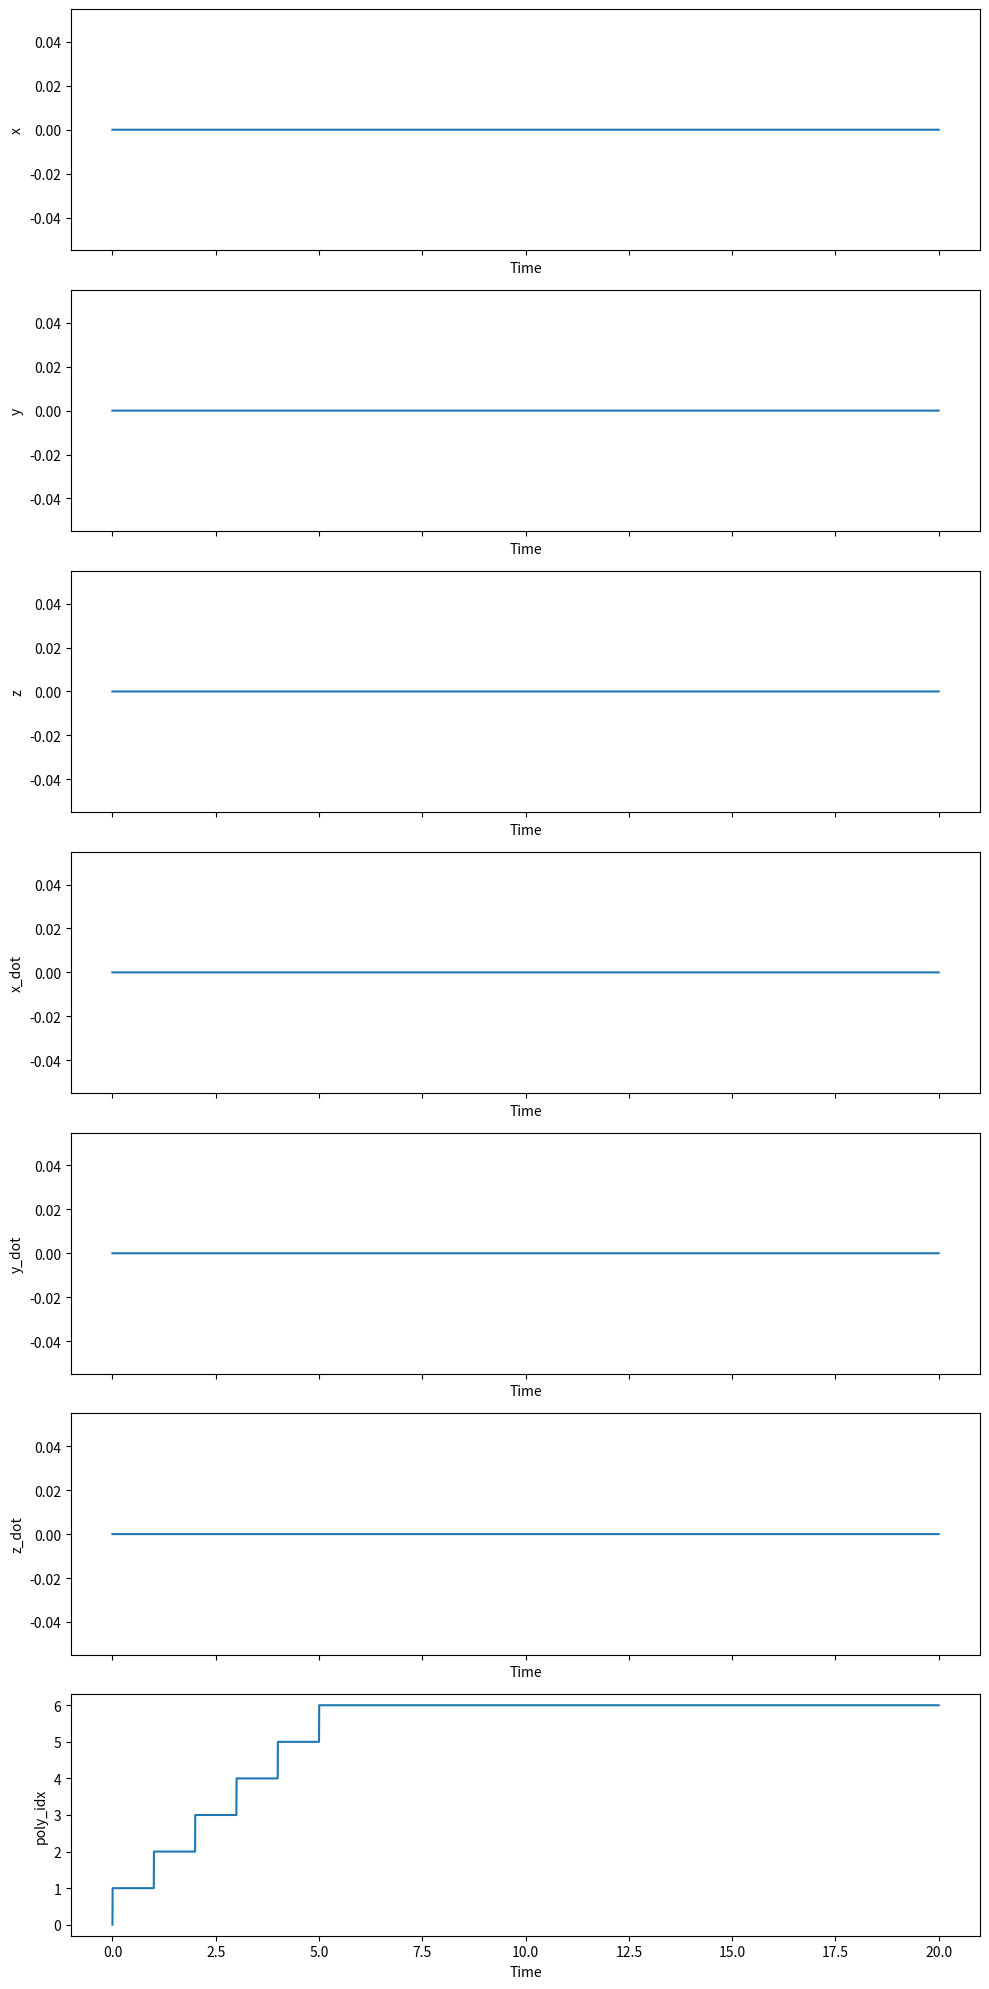

The matplotlib source for this figure:
import numpy as np

class WaypointTraj(object):
    """

    """
    def __init__(self, points):
        """
        This is the constructor for the Trajectory object. A fresh trajectory
        object will be constructed before each mission. For a waypoint
        trajectory, the input argument is an array of 3D destination
        coordinates. You are free to choose the times of arrival and the path
        taken between the points in any way you like.

        You should initialize parameters and pre-compute values such as
        polynomial coefficients here.

        Inputs:
            points, (N, 3) array of N waypoint coordinates in 3D
        """

        # STUDENT CODE HERE
        self.points = points
        self.velocity = 2.0
        self.line_segments = None
        self.segment_distances = None
        self.segment_directions = None
        self.segment_times = None
        self.cumulative_times = None

        if self.points.shape[0] > 1:
            self.points = np.insert(self.points, 0, points[0], axis=0)
            self.line_segments = np.diff(self.points, axis=0)
            self.segment_distances = np.linalg.norm(self.line_segments, axis=1)
            self.segment_directions = self.line_segments / self.segment_distances[:, np.newaxis]
            self.segment_times = self.segment_distances / self.velocity
            self.cumulative_times = np.cumsum(self.segment_times)
            assert self.cumulative_times.shape == (self.points.shape[0]-1, )


    def update(self, t):
        """
        Given the present time, return the desired flat output and derivatives.

        Inputs
            t, time, s
        Outputs
            flat_output, a dict describing the present desired flat outputs with keys
                x,        position, m
                x_dot,    velocity, m/s
                x_ddot,   acceleration, m/s**2
                x_dddot,  jerk, m/s**3
                x_ddddot, snap, m/s**4
                yaw,      yaw angle, rad
                yaw_dot,  yaw rate, rad/s
        """
        x        = np.zeros((3,))
        x_dot    = np.zeros((3,))
        x_ddot   = np.zeros((3,))
        x_dddot  = np.zeros((3,))
        x_ddddot = np.zeros((3,))
        yaw = 0
        yaw_dot = 0

        # STUDENT CODE HERE

        if self.points.shape[0] > 1:
            poly_idx = self.cumulative_times.searchsorted(t)    


        flat_output = { 'x':x, 'x_dot':x_dot, 'x_ddot':x_ddot, 'x_dddot':x_dddot, 'x_ddddot':x_ddddot,
                        'yaw':yaw, 'yaw_dot':yaw_dot}
        return flat_output


if __name__ == "__main__":
    # points = np.array([[1,0,0],[0,1,0],[0,0,1],[1,1,0],[1,0,1],[0,1,1],[1,1,1]])
    # points = np.array([[0.0, 0.0, 1.0],[0.0, 1.0, 1.0],[1.0, 1.0, 1.0],[0.0, 0.0, 1.0]])
    points = np.array([
     [0.0, 0.0, 0.0],
        [2.0, 0.0, 0.0],
        [2.0, 2.0, 0.0],
        [2.0, 2.0, 2.0],
        [0.0, 2.0, 2.0],
        [0.0, 0.0, 2.0]])
    # points = np.array([])
    wp = WaypointTraj(points)
    t = np.arange(0, 20, 1/500)
    poly_idx_array = np.array([])

    for dt in t:
        poly_idx = wp.cumulative_times.searchsorted(dt)# find the index of the segment that the time t is in
            
        if poly_idx > wp.points.shape[0] - 1:
            poly_idx = wp.points.shape[0]-1

        if poly_idx < 0:
            poly_idx = 0

        poly_idx_array = np.append(poly_idx_array, poly_idx)
    poly_idx = poly_idx_array
    import matplotlib.pyplot as plt

    x = np.array([output['x'][0] for output in [wp.update(time) for time in t]])
    y = np.array([output['x'][1] for output in [wp.update(time) for time in t]])
    z = np.array([output['x'][2] for output in [wp.update(time) for time in t]])
    x_dot = np.array([output['x_dot'][0] for output in [wp.update(time) for time in t]])
    y_dot = np.array([output['x_dot'][1] for output in [wp.update(time) for time in t]])
    z_dot = np.array([output['x_dot'][2] for output in [wp.update(time) for time in t]])

    fig, axs = plt.subplots(7, 1, figsize=(10, 20), sharex=True)

    axs[0].plot(t, x)
    axs[0].set_ylabel('x')
    axs[0].set_xlabel('Time')

    axs[1].plot(t, y)
    axs[1].set_ylabel('y')
    axs[1].set_xlabel('Time')

    axs[2].plot(t, z)
    axs[2].set_ylabel('z')
    axs[2].set_xlabel('Time')

    axs[3].plot(t, x_dot)
    axs[3].set_ylabel('x_dot')
    axs[3].set_xlabel('Time')

    axs[4].plot(t, y_dot)
    axs[4].set_ylabel('y_dot')
    axs[4].set_xlabel('Time')

    axs[5].plot(t, z_dot)
    axs[5].set_ylabel('z_dot')
    axs[5].set_xlabel('Time')

    axs[6].plot(t, poly_idx)
    axs[6].set_ylabel('poly_idx')
    axs[6].set_xlabel('Time')

    plt.tight_layout()
    plt.show()